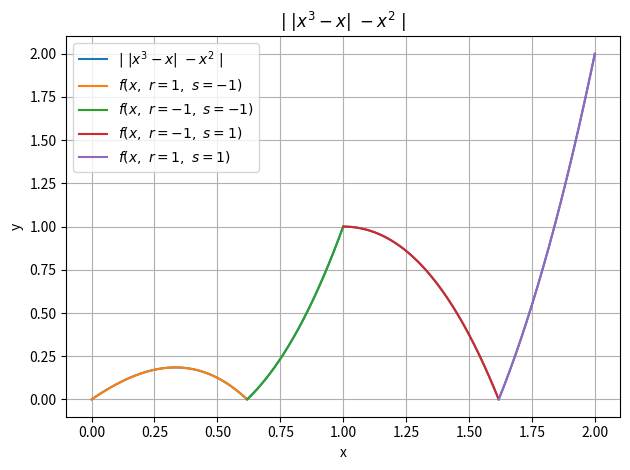

Generate this figure with matplotlib:
import numpy as np
import matplotlib.pyplot as plt
from scipy import integrate
from sympy import sqrt, simplify, Rational

x = np.linspace(0, 2, 1000)

phi = (1 + np.sqrt(5)) / 2

endpoints = [(0, 1 / phi), (1 / phi, 1), (1, phi), (phi, 2)]

x0 = np.linspace(*endpoints[0], 500)
x1 = np.linspace(*endpoints[1], 500)
x2 = np.linspace(*endpoints[2], 500)
x3 = np.linspace(*endpoints[3], 500)


def f(x, r, s):
    return r * (s * (x**3 - x) - x**2)


def F(x, r, s):
    return r * (s * (x**4 / 4 - x**2 / 2) - x**3 / 3)


def g(x):
    return np.abs(np.abs(x**3 - x) - x**2)


result, error = integrate.quad(g, 0, 2)
print(f"∫₀² g(x) dx ≈ {result:.10f}  (estimated error: {error:.2e})")

y = g(x)

params = [(1, -1), (-1, -1), (-1, 1), (1, 1)]

integrals = [F(b, *p) - F(a, *p) for (a, b), p in zip(endpoints, params)]
for i, ((a, b), v) in enumerate(zip(endpoints, integrals)):
    print(f"∫_{a:.6f}^{b:.6f} f(x, r={params[i][0]}, s={params[i][1]}) dx = {v:.10f}")

phi_sym = (1 + sqrt(5)) / 2
sym_endpoints = [
    (Rational(0), 1 / phi_sym),
    (1 / phi_sym, Rational(1)),
    (Rational(1), phi_sym),
    (phi_sym, Rational(2)),
]


def F_sym(x, r, s):
    return r * (s * (x**4 / 4 - x**2 / 2) - x**3 / 3)


print("\nExact symbolic integrals:")
for i, ((a, b), p) in enumerate(zip(sym_endpoints, params)):
    exact = simplify(F_sym(b, *p) - F_sym(a, *p))
    print(f"  segment {i}: {exact} ≈ {float(exact):.10f}")

y0 = f(x0, *params[0])
y1 = f(x1, *params[1])
y2 = f(x2, *params[2])
y3 = f(x3, *params[3])

plt.plot(x, y, label=r"$|\ |x^3-x|\ -x^2\ |$")
plt.plot(x0, y0, label=r"$f(x,\ r{=}1,\ s{=}{-1})$")
plt.plot(x1, y1, label=r"$f(x,\ r{=}{-1},\ s{=}{-1})$")
plt.plot(x2, y2, label=r"$f(x,\ r{=}{-1},\ s{=}1)$")
plt.plot(x3, y3, label=r"$f(x,\ r{=}1,\ s{=}1)$")
plt.legend()
plt.xlabel("x")
plt.ylabel("y")
plt.title(r"$|\ |x^3 - x|\ - x^2\ |$")
plt.grid(True)
plt.tight_layout()
# plt.savefig("plot.png", dpi=150)
plt.show()
